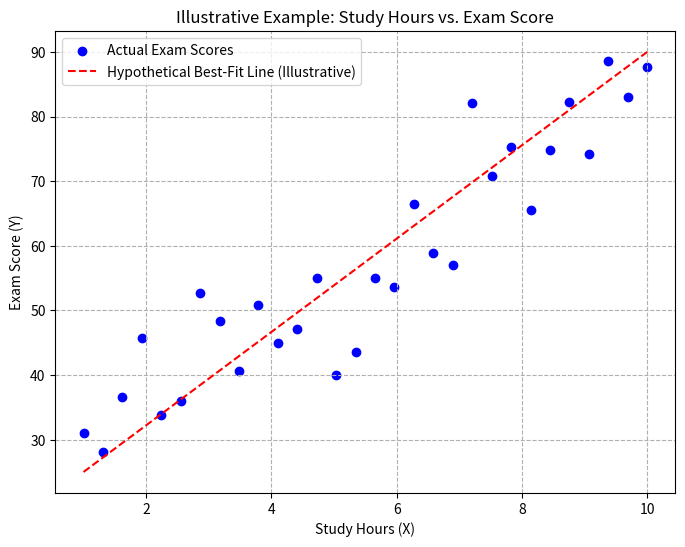

Reproduce this figure in Python. (Note: this script raises an exception after producing the figure.)
"""
Introduction to Linear Regression - Concepts and Notation.

Based on Chapter 3: Fundamental Algorithms (Linear Regression)
[redacted]
and personal study notes.

This script covers the initial concepts of Linear Regression:
- What is Linear Regression?
- Data and Notation (Dataset, Feature Vectors)
- The Model: Linear Regression Equation and Objective Function (MSE)

This script is a work in progress and reflects the initial sections of
the learning material.
"""

import numpy as np
import matplotlib.pyplot as plt

print("--- Chapter 3: Linear Regression - Introduction & Concepts ---")

# --- 1. What is Linear Regression? 🎯 ---
print("\n--- 1. What is Linear Regression? ---")
print("   - General Idea: Linear Regression predicts a continuous numerical value (Y) from input features (X).")
print("     The goal is to model Y as a linear function of X: Y <- ƒ_w,b(X).")
print("   - Core Concept: It finds the best 'straight-line' (for 1 feature) or 'flat-plane/hyperplane' (for multiple features)")
print("     relationship that minimizes the distances between the line/plane and the actual data points.")
print("   - Robustness: Linear regression rarely overfits, meaning it often generalizes well to unseen data,")
print("     making it a robust choice for many applications.")
print("   - Note on Polynomial Regression: While linear regression focuses on straight lines/planes, polynomial regression")
print("     can model more complex, curved relationships but has a higher risk of overfitting.")

print("\n   --- Dental Application Teaser ---")
print("   - Example: Predicting the success rate of dental implants (a continuous numerical score).")
print("   - Input Features (Xi): A vector of D dimensions, e.g., D=3 for (Implant Surface Sa value, ISQ, BIC).")
print("     - Xi = (Surface Sa_i, BIC_i, ISQ_i)")
print("   - Output (Yi): The numerical value we want to predict (e.g., implant success score).")
print("   - Dataset representation: A set of pairs {(X_i, Y_i)}, where X_i is the feature vector and Y_i is the target value.")
print("     - This can be written as {(X_i,1, X_i,2, X_i,3), Y_i} for D=3.")
print("     - X_i,1 = Surface Sa_i")
print("     - X_i,2 = BIC_i")
print("     - X_i,3 = ISQ_i")

# --- 2. The Building Blocks: Data and Notation 🧱 ---
print("\n--- 2. The Building Blocks: Data and Notation ---")
print("   - Dataset Notation: Typically, the dataset is represented as:")
print("     - X: An N x D matrix, where N is the number of samples and D is the number of features.")
print("       Each row is a feature vector X_i.")
print("     - Y: An N x 1 vector (or an array of N elements), where each element Y_i is the target value for X_i.")

print("\n   --- Example of X matrix (N=2 samples, D=3 features) ---")
# Features: [Surface Sa, BIC, ISQ]
X_example = np.array([
    [1.75, 45, 68],  # Sample 1
    [1.64, 39, 67]   # Sample 2
])
print("   X = ")
print(X_example)
print("     - Row 1 (X_1): Surface Sa=1.75, BIC=45, ISQ=68")
print("     - Row 2 (X_2): Surface Sa=1.64, BIC=39, ISQ=67")

print("\n   --- Example of Y vector (N=2 samples) ---")
# Target: Implant Success Score (e.g., on a scale of 0-100)
Y_example = np.array([
    [75],  # Target for Sample 1
    [72]   # Target for Sample 2
])
print("   Y = ")
print(Y_example)
print("     - Y_1 = 75 (for X_1)")
print("     - Y_2 = 72 (for X_2)")

print("\n   --- D-dimensional Feature Vector Examples ---")
print("   - D=1: {(Torque_i, Y_i)}")
print("     - X_i = (Torque_i)")
print("   - D=2: {(Torque_i, BIC_i), Y_i}")
print("     - X_i = (Torque_i, BIC_i)")
print("   - D=3: {(Torque_i, BIC_i, ISQ_i), Y_i}")
print("     - X_i = (Torque_i, BIC_i, ISQ_i)")

# --- 2.1. Visualizing a Simple Linear Relationship (1D Example) ---
print("\n--- 2.1. Visualizing a Simple Linear Relationship (1D Example) ---")
print("   Linear regression aims to find a line that best fits the data points.")
print("   Let's visualize some synthetic 1D data (e.g., Study Hours vs. Exam Score).")

# Generate synthetic data for plotting
np.random.seed(42) # for reproducibility
X_plot_study_hours = np.linspace(1, 10, 30)  # 30 data points for study hours from 1 to 10
# Assume a base score, a positive impact of study hours, and some random noise
Y_plot_exam_scores = 20 + 7 * X_plot_study_hours + np.random.normal(0, 8, 30)
Y_plot_exam_scores = np.clip(Y_plot_exam_scores, 0, 100) # Clip scores to be between 0 and 100

# Create the scatter plot
plt.figure(figsize=(8, 6))
plt.scatter(X_plot_study_hours, Y_plot_exam_scores, color='blue', label='Actual Exam Scores')

# Add a hypothetical "best-fit" line (not calculated, just for illustration)
# We'll pick two points to define a plausible line for this data.
# Let's say it passes near (1, 25) and (10, 90)
m_hypothetical = (90 - 25) / (10 - 1)
b_hypothetical = 25 - m_hypothetical * 1
Y_hypothetical_line = m_hypothetical * X_plot_study_hours + b_hypothetical
plt.plot(X_plot_study_hours, Y_hypothetical_line, color='red', linestyle='--', label='Hypothetical Best-Fit Line (Illustrative)')

plt.title('Illustrative Example: Study Hours vs. Exam Score')
plt.xlabel('Study Hours (X)')
plt.ylabel('Exam Score (Y)')
plt.legend()
plt.grid(True, linestyle='--')
print("   Displaying scatter plot of synthetic data (Study Hours vs. Exam Score)...")
# Save the plot
plt.savefig('plots/chapter_3/linear_regression/study_hours_vs_exam_score.png', dpi=300, bbox_inches='tight')
print("   Plot saved to: plots/chapter_3/linear_regression/study_hours_vs_exam_score.png")
plt.show()

# --- 3. The Model: The Linear Regression Equation ⚙️ ---
print("\n--- 3. The Model: The Linear Regression Equation ---")
print("   - Formula (vector notation for one sample X_i):")
print("     ƒ_w,b(X_i) = w · X_i + b")
print("     where:")
print("       - ƒ_w,b(X_i) is the predicted value (Y_hat_i).")
print("       - w is the vector of weights (D x 1), one weight for each feature.")
print("       - X_i is the feature vector of a single sample (D x 1 or 1 x D, depends on convention; here D elements).")
print("       - '·' denotes the dot product (sum of element-wise products).")
print("       - b is the bias term (a scalar), also known as the intercept.")
print("   - The weights (w) and bias (b) are learned from the training data.")

print("\n   --- Objective Function (Loss Function): Mean Squared Error (MSE) ---")
print("   - Purpose: To measure how well the model's predictions match the actual values.")
print("     The goal of training is to find w and b that MINIMIZE this loss function.")
print("   - Formula:")
print("     MSE = (1/N) * Σ_i (ƒ_w,b(X_i) - Y_i)^2  (summation from i=1 to N)")
print("     Alternatively: MSE = (1/N) * Σ_i (Y_hat_i - Y_i)^2")
print("   - Why squared difference?")
print("     - Emphasizes larger errors more significantly (e.g., an error of 4 (2^2) is much larger than an error of 2).")
print("     - Results in a convex loss function, which is easier to optimize (has a single global minimum).")
print("     - Mathematically convenient for derivation (e.g., when using gradient descent).")
print("   - How it's used in training:")
print("     - The model iterates over the dataset (or batches of it) multiple times (epochs).")
print("     - In each iteration, it calculates predictions, computes the MSE loss.")
print("     - It then adjusts w and b in a direction that reduces the MSE (e.g., using Gradient Descent).")
print("     - This continues until the loss converges to a minimum, or a set number of iterations is reached.")
print("     - The final w and b are the learned parameters of the model.")

print("\n   --- Breakdown of the Objective Function (MSE) ---")
print("   - (ƒ_w,b(X_i) - Y_i): The error (or residual) for a single prediction.")
print("   - (ƒ_w,b(X_i) - Y_i)^2: The squared error for a single prediction.")
print("   - Σ_i (...): The sum of squared errors over all N samples in the dataset.")
print("   - (1/N) * Σ_i (...): The average of the squared errors (Mean Squared Error).")

print("\n   --- Full Expanded Form with Dental Example ---")
print("   - Let Y = 'Predicted Implant Score' (continuous, e.g., on a scale of 0-100).")
print("   - Features for X_i: X_i1 = HU (Hounsfield Units), X_i2 = Torque, X_i3 = BIC.")
print("   - The linear regression equation for one implant (sample i):")
print("     Predicted_Implant_Score_i = (w_Hu * X_i,Hu) + (w_Torque * X_i,Torque) + (w_BIC * X_i,BIC) + b")

print("\n   --- Hypothetical Weights and Bias (as if 'learned' from training) ---")
w_Hu_example = 0.05 # Adjusted for more realistic contribution given typical HU values
w_Torque_example = 0.8 # Adjusted
w_BIC_example = 0.5    # Adjusted
b_example = 10       # Adjusted bias
print(f"     - w_Hu = {w_Hu_example} (weight for Hounsfield Units)")
print(f"     - w_Torque = {w_Torque_example} (weight for Torque)")
print(f"     - w_BIC = {w_BIC_example} (weight for Bone-Implant Contact)")
print(f"     - b = {b_example} (bias term)")

print("\n   --- Mock Dental Data and Predictions ---")
# Mock data: [HU, Torque, BIC]
mock_dental_data = np.array([
    [650, 34, 40],  # Sample 1
    [450, 25, 30],  # Sample 2
    [800, 45, 55],  # Sample 3
    [500, 30, 35]   # Sample 4
])
# Corresponding mock "actual" implant scores (for conceptual comparison later)
mock_actual_scores = np.array([78, 55, 95, 68])

print("   Let's apply these hypothetical weights to some mock patient data:")
for i in range(mock_dental_data.shape[0]):
    hu_val = mock_dental_data[i, 0]
    torque_val = mock_dental_data[i, 1]
    bic_val = mock_dental_data[i, 2]

    # Calculate individual contributions
    contribution_hu = w_Hu_example * hu_val
    contribution_torque = w_Torque_example * torque_val
    contribution_bic = w_BIC_example * bic_val

    # Calculate predicted score
    predicted_score = contribution_hu + contribution_torque + contribution_bic + b_example

    print(f"\n   - Patient Sample {i+1}: HU={hu_val}, Torque={torque_val} Nm, BIC={bic_val}%")
    print(f"     - Contribution from HU (w_Hu * HU):       {w_Hu_example:.2f} * {hu_val} = {contribution_hu:.2f}")
    print(f"     - Contribution from Torque (w_Torque * Torque): {w_Torque_example:.2f} * {torque_val} = {contribution_torque:.2f}")
    print(f"     - Contribution from BIC (w_BIC * BIC):       {w_BIC_example:.2f} * {bic_val} = {contribution_bic:.2f}")
    print(f"     - Bias term (b):                                {b_example:.2f}")
    print(f"     - Predicted Implant Score:                    {contribution_hu:.2f} + {contribution_torque:.2f} + {contribution_bic:.2f} + {b_example:.2f} = {predicted_score:.2f}")
    print(f"     (Conceptual: If actual score was {mock_actual_scores[i]}, the error for this sample would be {predicted_score - mock_actual_scores[i]:.2f})")

print("\n   --- Visualizing Mock Dental Data & Predictions ---")

# Calculate all predicted scores for plotting
all_predicted_scores = []
for i in range(mock_dental_data.shape[0]):
    hu_val = mock_dental_data[i, 0]
    torque_val = mock_dental_data[i, 1]
    bic_val = mock_dental_data[i, 2]
    predicted_score = (w_Hu_example * hu_val) + \
                      (w_Torque_example * torque_val) + \
                      (w_BIC_example * bic_val) + \
                      b_example
    all_predicted_scores.append(predicted_score)
all_predicted_scores = np.array(all_predicted_scores)

# 1. Individual Feature vs. Mock Actual Score Plots
feature_names = ['HU (Hounsfield Units)', 'Torque (Nm)', 'BIC (%)']

for i in range(mock_dental_data.shape[1]):
    plt.figure(figsize=(8, 6))
    plt.scatter(mock_dental_data[:, i], mock_actual_scores, color='teal', label='Mock Actual Scores')
    
    # Add a simple hypothetical trend line (not a calculated regression line)
    # This is purely illustrative of what linear regression might find.
    # It takes the min/max of the feature and tries to draw a line through the cloud.
    x_vals_feature = mock_dental_data[:, i]
    y_vals_actual = mock_actual_scores
    
    # Simple trend: connect line between (min_x, corresponding_y_or_min_y) and (max_x, corresponding_y_or_max_y)
    # This is a very rough heuristic for illustration only.
    if len(x_vals_feature) > 1:
        min_x_idx = np.argmin(x_vals_feature)
        max_x_idx = np.argmax(x_vals_feature)
        
        # Ensure min_x and max_x are different to avoid division by zero if all x are same
        if x_vals_feature[min_x_idx] != x_vals_feature[max_x_idx]:
            # For simplicity, let's just use the y-values at the min and max x points if they seem reasonable,
            # or estimate based on overall trend if points are noisy.
            # A robust way to draw an illustrative line without actual regression is tricky.
            # Here, we'll just use the y-values corresponding to min/max x for simplicity.
            y1 = y_vals_actual[min_x_idx]
            y2 = y_vals_actual[max_x_idx]
            m = (y2 - y1) / (x_vals_feature[max_x_idx] - x_vals_feature[min_x_idx])
            b_line = y1 - m * x_vals_feature[min_x_idx]
            trend_line_y = m * x_vals_feature + b_line
            plt.plot(x_vals_feature, trend_line_y, color='orange', linestyle='--', label='Hypothetical Trend Line')
        else: # all x values are the same, just plot points
            pass 

    plt.title(f'{feature_names[i]} vs. Mock Actual Implant Score')
    plt.xlabel(f'{feature_names[i]}')
    plt.ylabel('Mock Actual Implant Score')
    plt.legend()
    plt.grid(True, linestyle='--')
    print(f"   Displaying plot: {feature_names[i]} vs. Mock Actual Implant Score...")
    # Save the plot
    filename = feature_names[i].lower().replace(' ', '_').replace('(', '').replace(')', '').replace('%', 'percent') + '_vs_actual.png'
    # Correcting filenames to match established ones:
    if feature_names[i] == 'HU (Hounsfield Units)':
        filename = 'hu_vs_actual.png'
    elif feature_names[i] == 'Torque (Nm)':
        filename = 'torque_vs_actual.png'
    elif feature_names[i] == 'BIC (%)':
        filename = 'bic_vs_actual.png'
    save_path = f'plots/chapter_3/linear_regression/{filename}'
    plt.savefig(save_path, dpi=300, bbox_inches='tight')
    print(f"   Plot saved to: {save_path}")
    plt.show()

# 2. Predicted Scores vs. Mock Actual Scores Plot
plt.figure(figsize=(8, 6))
plt.scatter(mock_actual_scores, all_predicted_scores, color='purple', label='Predicted vs. Actual')
plt.plot([min(mock_actual_scores.min(), all_predicted_scores.min()), max(mock_actual_scores.max(), all_predicted_scores.max())], 
         [min(mock_actual_scores.min(), all_predicted_scores.min()), max(mock_actual_scores.max(), all_predicted_scores.max())], 
         color='red', linestyle='--', label='Perfect Prediction Line (y=x)')
plt.title('Predicted Implant Scores vs. Mock Actual Implant Scores')
plt.xlabel('Mock Actual Implant Scores')
plt.ylabel('Predicted Implant Scores (Hypothetical Weights)')
plt.legend()
plt.grid(True, linestyle='--')
print("   Displaying plot: Predicted Scores vs. Mock Actual Scores...")
# Save the plot
plt.savefig('plots/chapter_3/linear_regression/predicted_vs_actual.png', dpi=300, bbox_inches='tight')
print("   Plot saved to: plots/chapter_3/linear_regression/predicted_vs_actual.png")
plt.show()

# 3. Feature Contribution Bar Chart (for the first mock patient)
patient_idx_for_bar = 0
patient_data = mock_dental_data[patient_idx_for_bar]
hu_val = patient_data[0]
torque_val = patient_data[1]
bic_val = patient_data[2]

contributions = {
    'HU Contribution': w_Hu_example * hu_val,
    'Torque Contribution': w_Torque_example * torque_val,
    'BIC Contribution': w_BIC_example * bic_val,
    'Bias (b)': b_example
}

final_prediction = sum(contributions.values())

labels = list(contributions.keys())
values = list(contributions.values())

plt.figure(figsize=(10, 7))
colors = ['skyblue', 'lightgreen', 'salmon', 'gold']
bars = plt.bar(labels, values, color=colors)

# Add values on top of bars
for bar in bars:
    yval = bar.get_height()
    plt.text(bar.get_x() + bar.get_width()/2.0, yval, f'{yval:.2f}', va='bottom' if yval >=0 else 'top') # Adjust va for negative values if they were possible

plt.ylabel('Contribution to Predicted Score')
plt.title(f'Breakdown of Predicted Implant Score for Patient {patient_idx_for_bar + 1}\n(HU={hu_val}, Torque={torque_val}, BIC={bic_val}) -> Predicted: {final_prediction:.2f}')
plt.xticks(rotation=15, ha="right")
plt.tight_layout() # Adjust layout to make room for rotated x-axis labels
print(f"   Displaying plot: Feature Contribution Bar Chart for Patient {patient_idx_for_bar + 1}...")
# Save the plot
plt.savefig('plots/chapter_3/linear_regression/contribution_breakdown_patient1.png', dpi=300, bbox_inches='tight')
print("   Plot saved to: plots/chapter_3/linear_regression/contribution_breakdown_patient1.png")
plt.show()

print("\n   --- Conceptual 'Model Accuracy' ---")
print("   If our model's predicted scores (calculated above) were consistently close to the *actual* implant scores")
print("   (like our 'mock_actual_scores'), we'd say our hypothetical weights and bias form a 'good' or 'accurate' model.")
print("   The goal of training is to find the weights and bias that minimize these differences (errors) across all training data.")

print("\n   --- CRITICAL: Interpreting Weights & The Need for Feature Scaling ---")
print("   Looking at our hypothetical weights: w_Hu={w_Hu_example}, w_Torque={w_Torque_example}, w_BIC={w_BIC_example}.")
print("   It might be tempting to say 'Torque (w={w_Torque_example}) is the most important feature because its weight is the largest.'")
print("   However, this direct comparison is MISLEADING if features are on different scales!")

print("\n   Illustrative Example of Scaling Issue for Weight Interpretation:")
print("   Imagine two features contributing to an outcome:")
print("     - Feature A: 'Normalized Lab Value', typically ranges from 0 to 1.")
print("     - Feature B: 'Raw Measurement Count', typically ranges from 0 to 1000.")

weight_A = 0.8  # Seems large
weight_B = 0.01 # Seems small

value_A = 0.5   # A typical value for Feature A
value_B = 600   # A typical value for Feature B (on its original scale)

contribution_A = weight_A * value_A
contribution_B = weight_B * value_B

print(f"   Suppose after 'training', we get weights: w_A = {weight_A}, w_B = {weight_B}")
print(f"   Now, let's see their contribution for typical values: X_A = {value_A}, X_B = {value_B}")
print(f"     - Contribution of Feature A = {weight_A} * {value_A} = {contribution_A}")
print(f"     - Contribution of Feature B = {weight_B} * {value_B} = {contribution_B}")
print("   In this case, Feature B (Raw Measurement Count) has a LARGER impact on the prediction ({contribution_B}) ")
print("   than Feature A ({contribution_A}), DESPITE Feature B having a much smaller weight.")
print("   This is because Feature B's values are numerically much larger.")
print("   CONCLUSION: To fairly compare weights to determine feature importance, features MUST be scaled to a similar range")
print("   (e.g., using Standardization or Normalization) BEFORE training the model. Once scaled, larger absolute weights generally indicate greater importance.")


print("\n--- End of Linear Regression Introduction (Sections 1-3) ---")
print("   Further sections (Training, Prediction, Considerations, etc.) will be added later.")
print("-" * 70) 